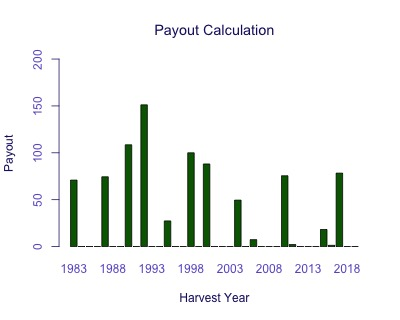

The file beside this chart, header and first rows:
Harvest Year, Payout
1983, 70.89
1984, 0
1985, 0
1986, 0
1987, 74.42
1988, 0
1989, 0
1990, 108.5
1991, 0
1992, 151.2
1993, 0
1994, 0
1995, 27.35
1996, 0
1997, 0
1998, 100
1999, 0
2000, 88.1
2001, 0
2002, 0
2003, 0
2004, 49.53
2005, 0
2006, 7.365
2007, 0
2008, 0
2009, 0
2010, 75.51
2011, 2.142
2012, 0
2013, 0
2014, 0
2015, 18.22
2016, 1.317
2017, 78.34
2018, 0
2019, 0
